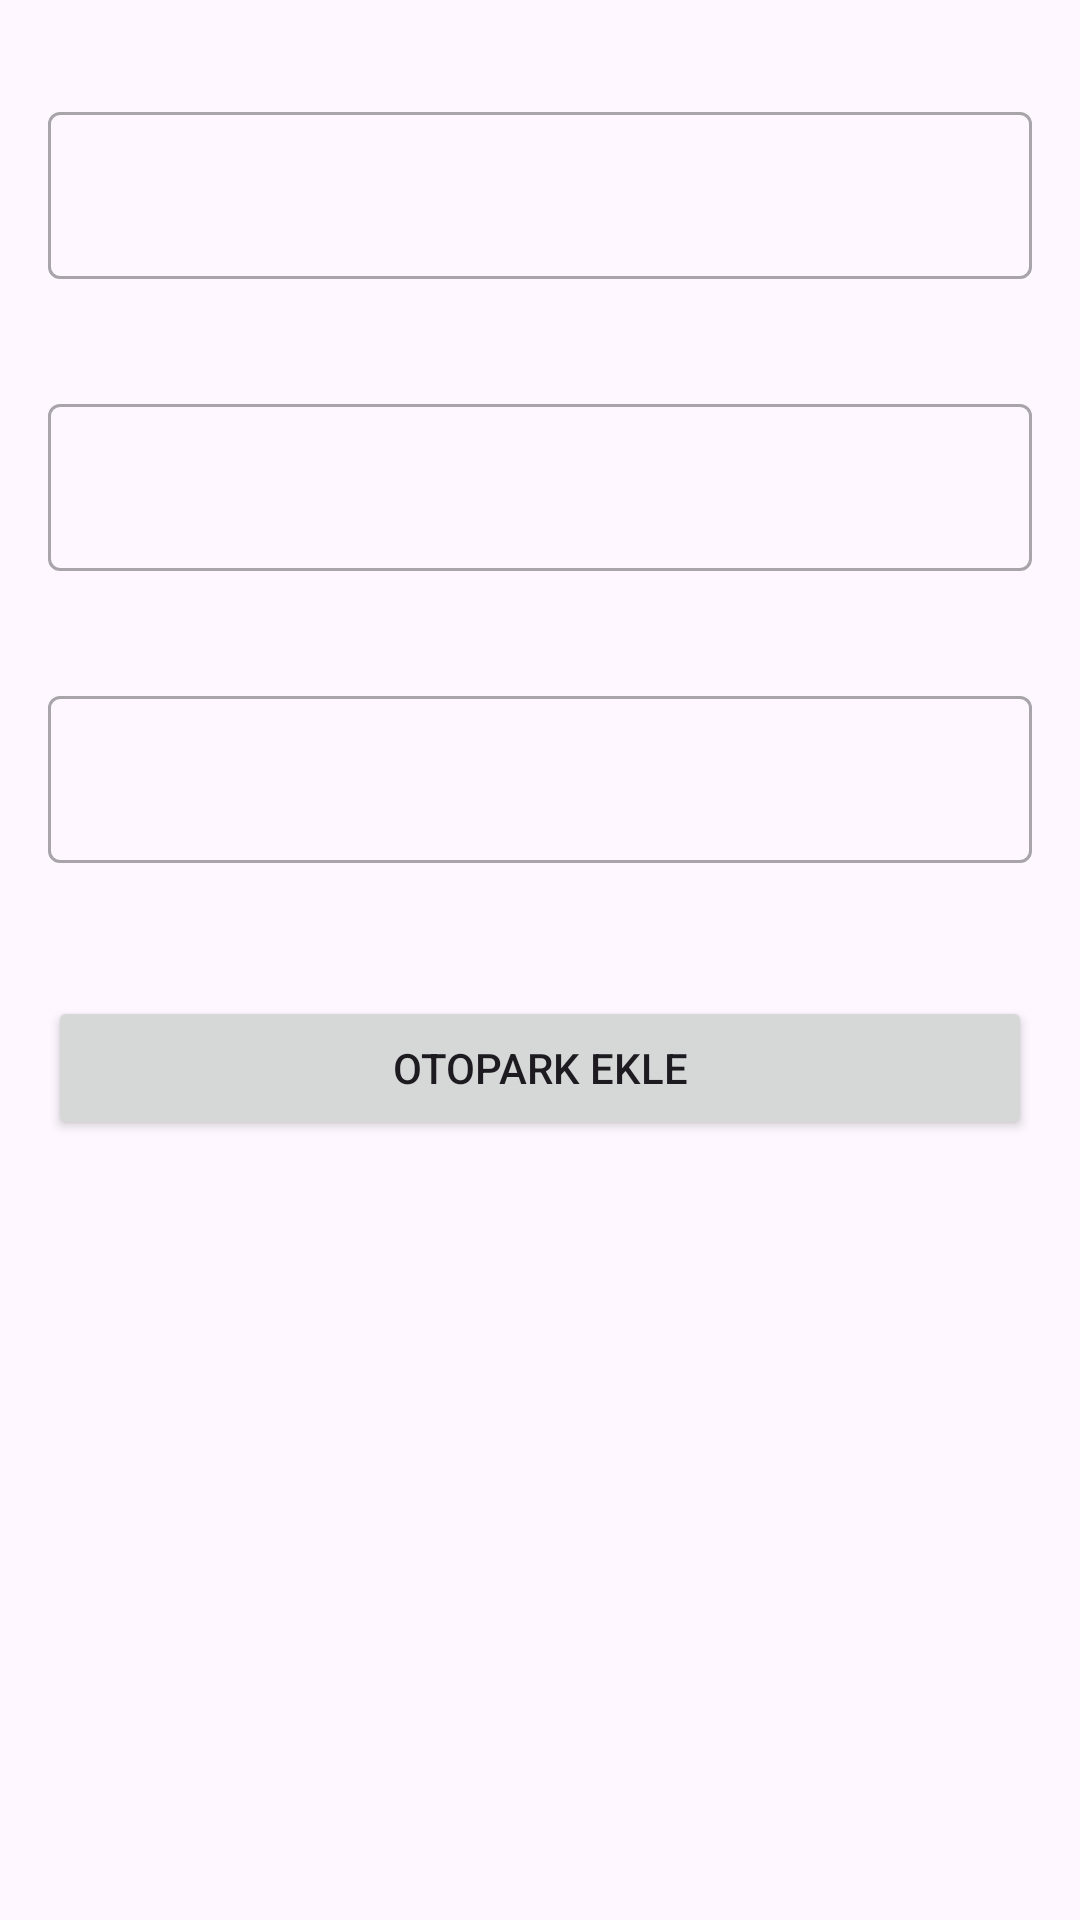

This screen was rendered from an Android layout file. Write that file and the resources it references.
<!-- AndroidManifest.xml: application theme Theme.OtoparkAppllication2 -->
<!-- res/layout/activity_osotopark_ekle.xml -->
<?xml version="1.0" encoding="utf-8"?>
<LinearLayout xmlns:android="http://schemas.android.com/apk/res/android"
    xmlns:app="http://schemas.android.com/apk/res-auto"
    xmlns:tools="http://schemas.android.com/tools"
    android:layout_width="match_parent"
    android:layout_height="match_parent"
    android:orientation="vertical"
    android:padding="16dp"
    tools:context=".OSotoparkEkleActivity">

    <com.google.android.material.textfield.TextInputLayout
        android:id="@+id/otoparkAdiLayout"
        style="@style/Widget.MaterialComponents.TextInputLayout.OutlinedBox"
        android:layout_width="match_parent"
        android:layout_height="wrap_content"
        android:layout_marginTop="16dp"
        app:boxBackgroundColor="@android:color/transparent"
        app:errorEnabled="true"
        app:placeholderText="Otopark Adı">

        <com.google.android.material.textfield.TextInputEditText
            android:id="@+id/otoparkAdiEditText"
            android:layout_width="match_parent"
            android:layout_height="wrap_content" />

    </com.google.android.material.textfield.TextInputLayout>

    <com.google.android.material.textfield.TextInputLayout
        android:id="@+id/otoparkAdresiLayout"
        style="@style/Widget.MaterialComponents.TextInputLayout.OutlinedBox"
        android:layout_width="match_parent"
        android:layout_height="wrap_content"
        android:layout_marginTop="16dp"
        app:boxBackgroundColor="@android:color/transparent"
        app:errorEnabled="true"
        app:placeholderText="Otopark Adresi">

        <com.google.android.material.textfield.TextInputEditText
            android:id="@+id/otoparkAdresiEditText"
            android:layout_width="match_parent"
            android:layout_height="wrap_content" />

    </com.google.android.material.textfield.TextInputLayout>

    <com.google.android.material.textfield.TextInputLayout
        android:id="@+id/otoparkKapasitesiLayout"
        style="@style/Widget.MaterialComponents.TextInputLayout.OutlinedBox"
        android:layout_width="match_parent"
        android:layout_height="wrap_content"
        android:layout_marginTop="16dp"
        app:boxBackgroundColor="@android:color/transparent"
        app:errorEnabled="true"
        app:placeholderText="Otopark Kapasitesi">

        <com.google.android.material.textfield.TextInputEditText
            android:id="@+id/otoparkKapasitesiEditText"
            android:layout_width="match_parent"
            android:layout_height="wrap_content"
            android:inputType="number" />

    </com.google.android.material.textfield.TextInputLayout>

    <Button
        android:id="@+id/otoparkEkleButton"
        android:layout_width="match_parent"
        android:layout_height="wrap_content"
        android:layout_marginTop="24dp"
        android:text="Otopark Ekle" />

</LinearLayout>
<!-- resources referenced by this layout -->
<resources>
  <style name="Theme.OtoparkAppllication2" parent="Base.Theme.OtoparkAppllication2" />
  <style name="Base.Theme.OtoparkAppllication2" parent="Theme.Material3.DayNight.NoActionBar">
          
          
      </style>
</resources>
